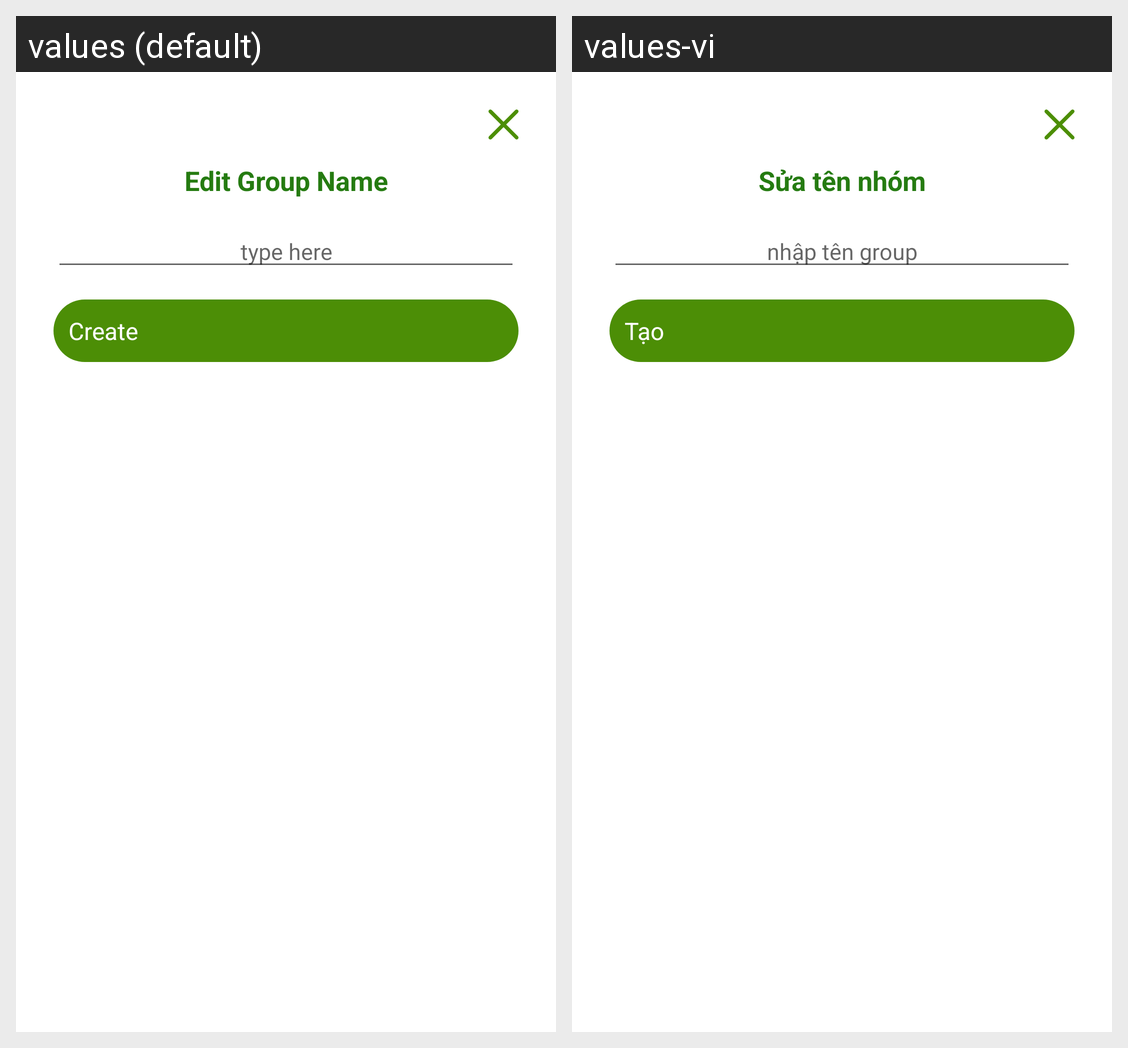

For this localized Android screen grid, give each drawn string resource with its value in every locale shown.
Android screen res/layout/dialog_edit_name_group.xml rendered under 2 locales, left to right: values (default), values-vi. Device: Nexus 5 (rendered at 1080×1920; each locale shown at half size, 540×960, under a caption strip naming it); theme AppTheme.
Strings drawn on this screen, with the default value and each locale's value (text and hints the layout hard-codes, and strings that could not be matched under every locale, appear in the picture but are not listed):

edit_group_name
  values: Edit Group Name
  values-vi: Sửa tên nhóm

type_here
  values: type here
  values-vi: nhập tên group

create
  values: Create
  values-vi: Tạo
